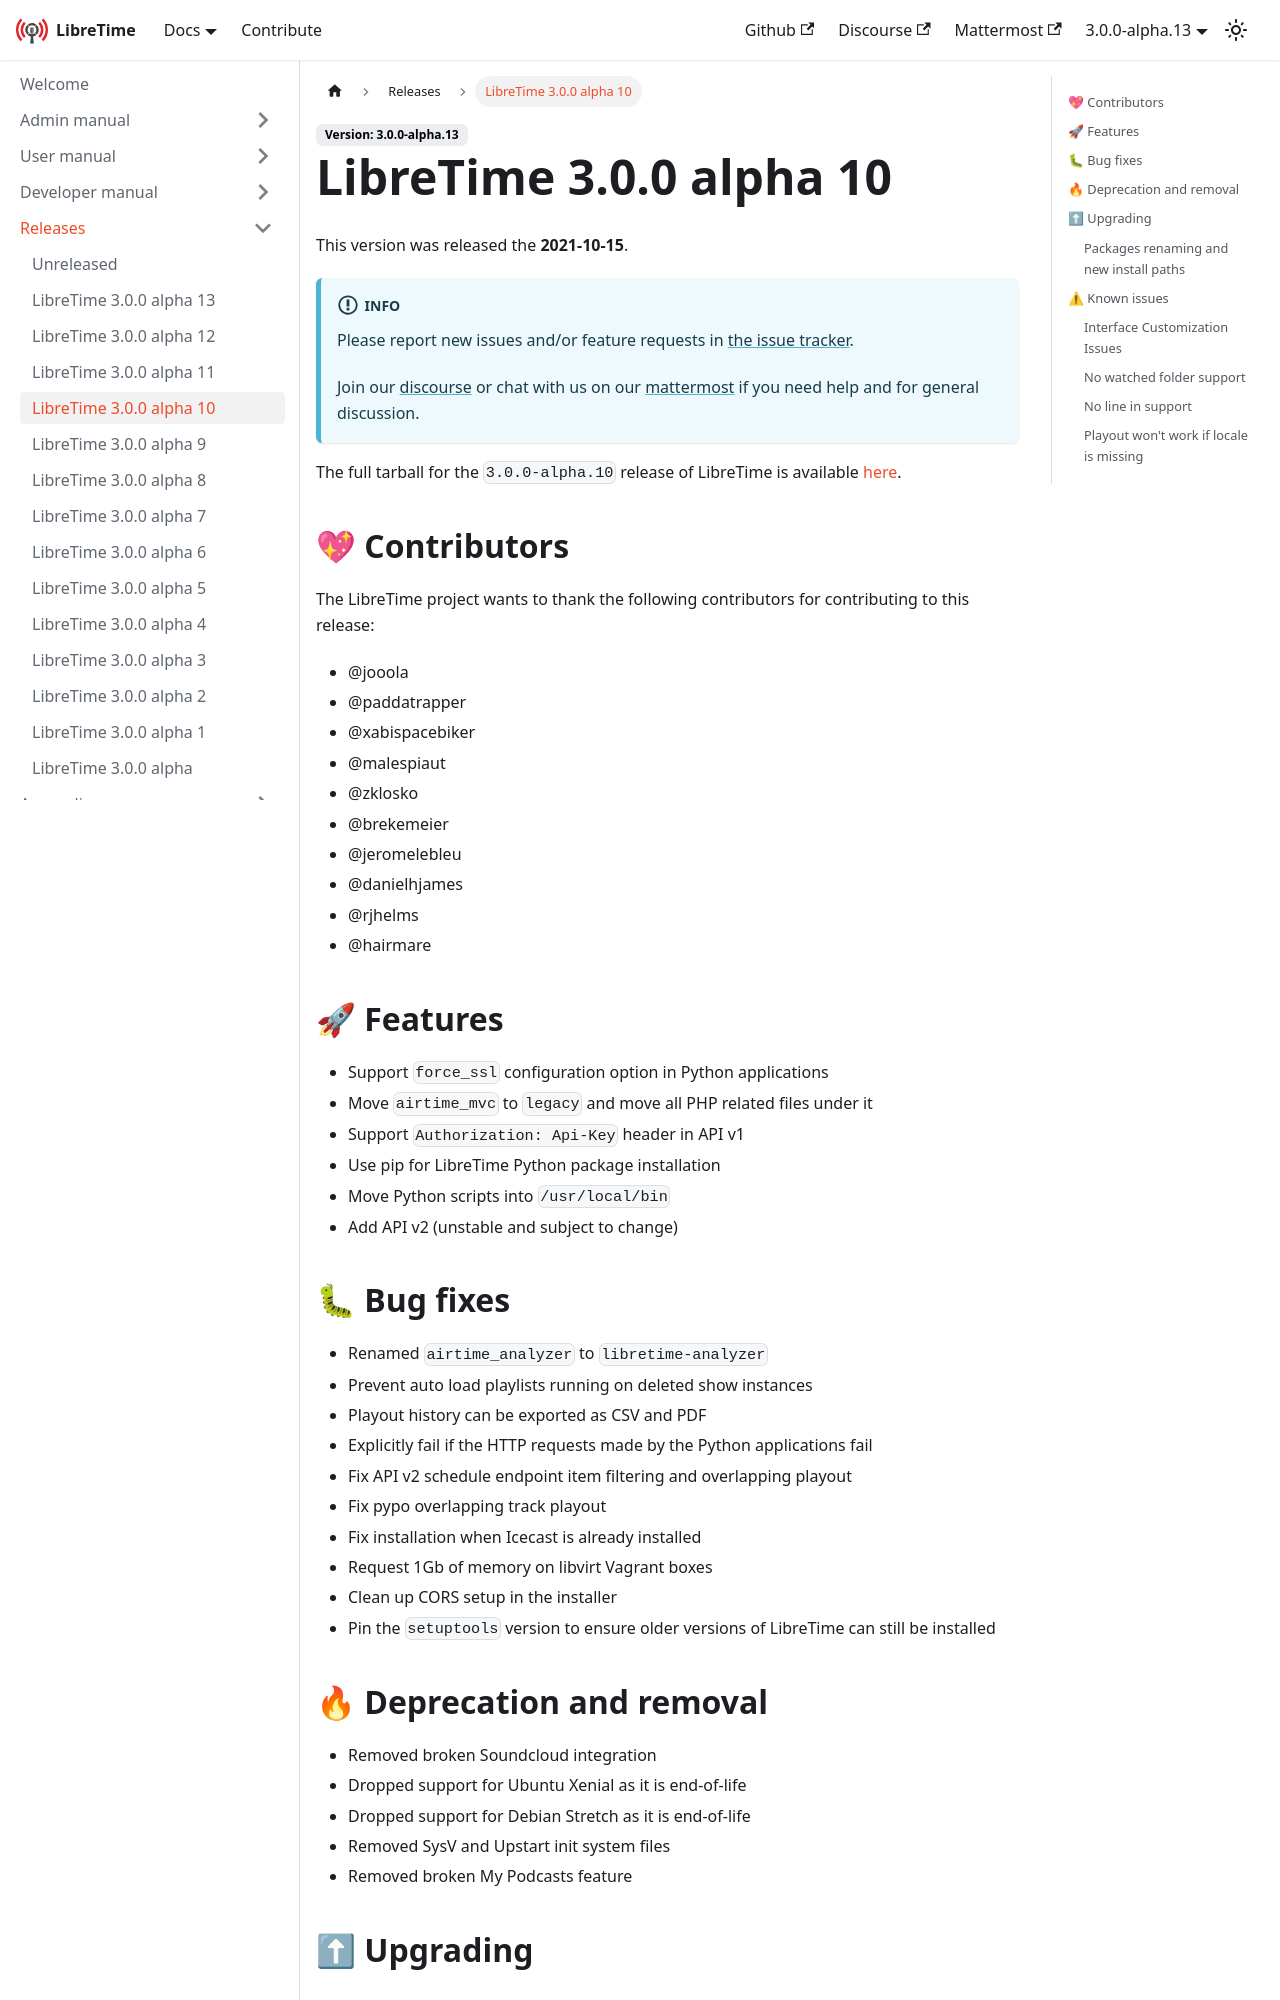

repository: erstazi/libretime · page: docs/releases/3.0.0-alpha.10/index.html · generator: docusaurus

---
title: LibreTime 3.0.0 alpha 10
---

import ReleaseHead from './\_release-head.md';

<ReleaseHead date="2021-10-15" version="3.0.0-alpha.10"/>

## :sparkling_heart: Contributors

The LibreTime project wants to thank the following contributors for contributing to this release:

- @jooola
- @paddatrapper
- @xabispacebiker
- @malespiaut
- @zklosko
- @brekemeier
- @jeromelebleu
- @danielhjames
- @rjhelms
- @hairmare

## :rocket: Features

- Support `force_ssl` configuration option in Python applications
- Move `airtime_mvc` to `legacy` and move all PHP related files under it
- Support `Authorization: Api-Key` header in API v1
- Use pip for LibreTime Python package installation
- Move Python scripts into `/usr/local/bin`
- Add API v2 (unstable and subject to change)

## :bug: Bug fixes

- Renamed `airtime_analyzer` to `libretime-analyzer`
- Prevent auto load playlists running on deleted show instances
- Playout history can be exported as CSV and PDF
- Explicitly fail if the HTTP requests made by the Python applications fail
- Fix API v2 schedule endpoint item filtering and overlapping playout
- Fix pypo overlapping track playout
- Fix installation when Icecast is already installed
- Request 1Gb of memory on libvirt Vagrant boxes
- Clean up CORS setup in the installer
- Pin the `setuptools` version to ensure older versions of LibreTime can still be installed

## :fire: Deprecation and removal

- Removed broken Soundcloud integration
- Dropped support for Ubuntu Xenial as it is end-of-life
- Dropped support for Debian Stretch as it is end-of-life
- Removed SysV and Upstart init system files
- Removed broken My Podcasts feature

## :arrow_up: Upgrading
